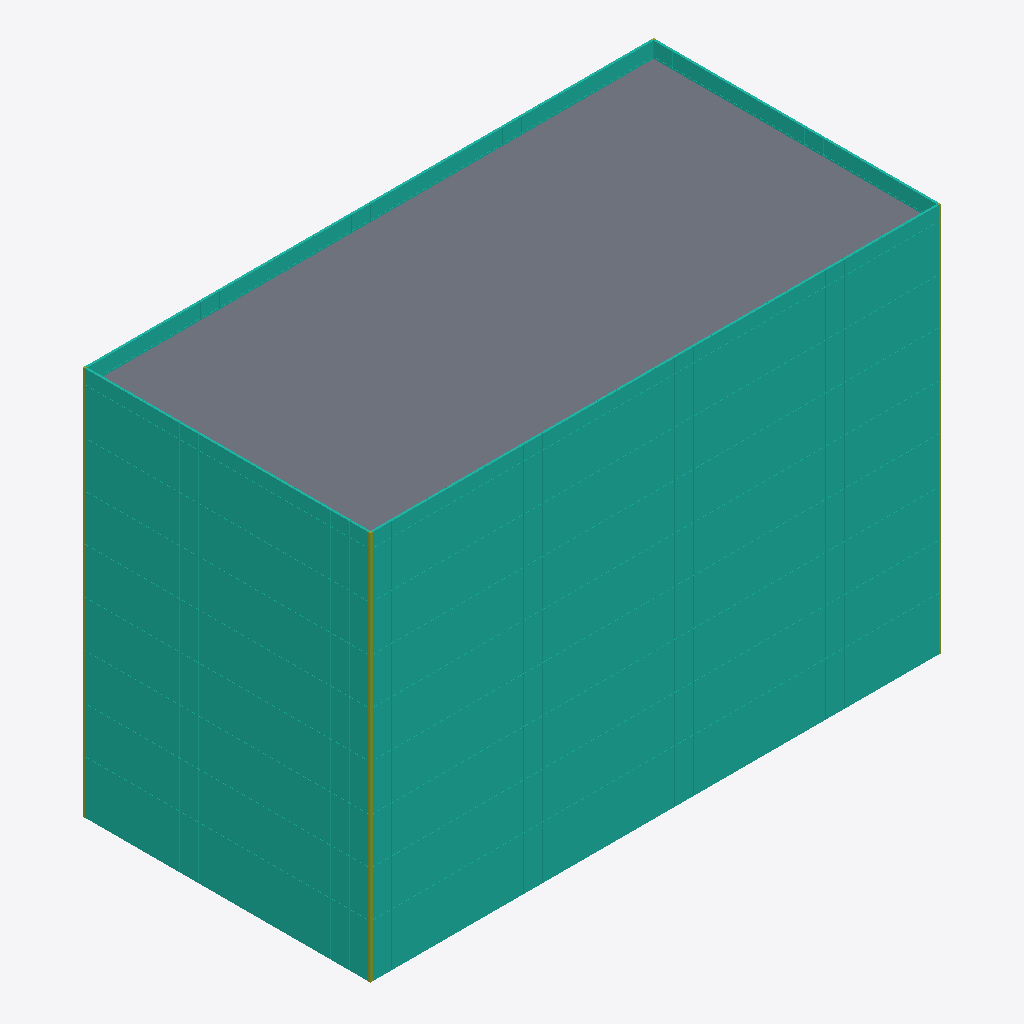
Isometric view of an IFC building model (IFC-SPF (STEP), schema IFC4, length unit millimetre), seen from the south-west, elements coloured by IFC class: 22 curtain walls (teal), 3 members (olive), 1 slab (grey).
Extent 48.4 m × 24.4 m × 33.2 m (x, y, z). Storeys (9): L1 at 0.00 m; L2 at 4.50 m; L3 at 8.40 m; L4 at 12.30 m; L5 at 16.20 m; L6 at 20.10 m; L7 at 24.00 m; L8 at 27.90 m; RF at 31.80 m. Elements (49): 36 IfcCurtainWall, 9 IfcSlab, 4 IfcMember.

HEADER;
FILE_DESCRIPTION(('ViewDefinition [CoordinationView]'),'2;1');
FILE_NAME('facade_bim.ifc','2026-09-23T00:00:00',(''),(''),'IfcOpenShell 0.8.5','facade-bim/scripts/export_ifc.py','');
FILE_SCHEMA(('IFC4'));
ENDSEC;
DATA;
#1=IFCPROJECT('2S7KYq0K9QZfed_IspUA4z',$,'单元式幕墙 BIM（虚构示例建筑）',$,$,$,$,(#10),#5);
#12=IFCSITE('2QA5KAmWfGOhSV0kdMNCcg',$,'场地',$,$,$,$,$,$,$,$,$,$,$);
#13=IFCBUILDING('3tO_0hFrTM9fxaPGZRUk3G',$,'示例办公楼',$,$,$,$,$,$,$,$,$);
#16=IFCBUILDINGSTOREY('3edehYY6XTVQBt7LQ2SCrE',$,'L1',$,$,$,$,$,$,0.0);
#17=IFCBUILDINGSTOREY('0ntoN709HTKvB2tvBlPP5h',$,'L2',$,$,$,$,$,$,4500.0);
#18=IFCBUILDINGSTOREY('3360vg0tLJWvLNU$D_pgQT',$,'L3',$,$,$,$,$,$,8400.0);
#19=IFCBUILDINGSTOREY('2YD0FxzVjKZwNQj0e6oHqq',$,'L4',$,$,$,$,$,$,12300.0);
#20=IFCBUILDINGSTOREY('1lMZyjRIDPSOXPdexkMqox',$,'L5',$,$,$,$,$,$,16200.0);
#21=IFCBUILDINGSTOREY('0iugdNm1nQPuRTv3czB0lQ',$,'L6',$,$,$,$,$,$,20100.0);
#22=IFCBUILDINGSTOREY('04EqukYgfT5wSUwLzLj8ro',$,'L7',$,$,$,$,$,$,24000.0);
#23=IFCBUILDINGSTOREY('0DwlBhS4XHywGspZU7jLsu',$,'L8',$,$,$,$,$,$,27900.0);
#24=IFCBUILDINGSTOREY('1KNT1f709OfhPS1m8u8_sB',$,'RF',$,$,$,$,$,$,31800.0);
#27085=IFCSLAB('0kpmMa90HK$xDvvkcVs8T4',$,'楼板 RF',$,$,#27099,#27094,$,.FLOOR.);
#86=IFCCURTAINWALL('35lgKU34PLzuQpOTcrj6v1',$,'S-L1',$,'单元式幕墙',$,$,$,.USERDEFINED.);
#101=IFCCURTAINWALL('2oL3UKbGrTsPAs4ssamtIc',$,'S-L4',$,'单元式幕墙',$,$,$,.USERDEFINED.);
#91=IFCCURTAINWALL('3lG$hRS4rKOA9_2kvs0_Vj',$,'S-L2',$,'单元式幕墙',$,$,$,.USERDEFINED.);
#111=IFCCURTAINWALL('2FUq_K03nP2Ob$6_vthcZE',$,'S-L6',$,'单元式幕墙',$,$,$,.USERDEFINED.);
#116=IFCCURTAINWALL('1iSxpXiCXTgvItwxoAZRWs',$,'S-L7',$,'单元式幕墙',$,$,$,.USERDEFINED.);
#121=IFCCURTAINWALL('1v7c9Q$fnKQuM78h7Zdx6z',$,'S-L8',$,'单元式幕墙',$,$,$,.USERDEFINED.);
#96=IFCCURTAINWALL('3bzV2AzQbG_e5MVHvX39j$',$,'S-L3',$,'单元式幕墙',$,$,$,.USERDEFINED.);
#106=IFCCURTAINWALL('0qvrBLeV9OyxQiBFYjQYmi',$,'S-L5',$,'单元式幕墙',$,$,$,.USERDEFINED.);
#90=IFCCURTAINWALL('0O6seeyuvVOQJj_nZ3ysjy',$,'W-L1',$,'单元式幕墙',$,$,$,.USERDEFINED.);
#110=IFCCURTAINWALL('0mGZifXM9Og9E56lqsIzrD',$,'W-L5',$,'单元式幕墙',$,$,$,.USERDEFINED.);
#105=IFCCURTAINWALL('1luGpN4$bJkOH29TQ57$5L',$,'W-L4',$,'单元式幕墙',$,$,$,.USERDEFINED.);
#125=IFCCURTAINWALL('2CngZLRanRtgxeQjoUtJv$',$,'W-L8',$,'单元式幕墙',$,$,$,.USERDEFINED.);
#95=IFCCURTAINWALL('3lsEiKhSDIVAA$YVijmIC$',$,'W-L2',$,'单元式幕墙',$,$,$,.USERDEFINED.);
#100=IFCCURTAINWALL('35Ub2xazDLwgcGFze_ImtY',$,'W-L3',$,'单元式幕墙',$,$,$,.USERDEFINED.);
#115=IFCCURTAINWALL('0eyxa1AebIqBy1mefWmY3r',$,'W-L6',$,'单元式幕墙',$,$,$,.USERDEFINED.);
#120=IFCCURTAINWALL('3qLx3vjKLPJhTCtFmWvflI',$,'W-L7',$,'单元式幕墙',$,$,$,.USERDEFINED.);
#126=IFCCURTAINWALL('06GKCX95zLCvrHmfYnllYf',$,'S-RF',$,'单元式幕墙',$,$,$,.USERDEFINED.);
#129=IFCCURTAINWALL('0ZlTow1LXNmAnEmIEPd0Xb',$,'N-RF',$,'单元式幕墙',$,$,$,.USERDEFINED.);
#130=IFCCURTAINWALL('1lnjBuV_nRTvrUmOVjoQFY',$,'W-RF',$,'单元式幕墙',$,$,$,.USERDEFINED.);
#128=IFCCURTAINWALL('10NJNdoB9T2Q5maHfKLkOG',$,'E-RF',$,'单元式幕墙',$,$,$,.USERDEFINED.);
#26904=IFCMEMBER('1fuX0bNhHJ9vrn2Kl6ryWO',$,'转角立柱 1',$,$,#26949,#26913,$,.MULLION.);
#124=IFCCURTAINWALL('3MVDYI$1LMou3Rr3IfrDEQ',$,'N-L8',$,'单元式幕墙',$,$,$,.USERDEFINED.);
#26934=IFCMEMBER('3MdWfznebJlx7OTJq60Egp',$,'转角立柱 4',$,$,#26964,#26943,$,.MULLION.);
#26914=IFCMEMBER('1c$hxFIybN5QHuuPyUMDAs',$,'转角立柱 2',$,$,#26954,#26923,$,.MULLION.);
#123=IFCCURTAINWALL('0iOJfA7PvHQRDDBrGOf1bM',$,'E-L8',$,'单元式幕墙',$,$,$,.USERDEFINED.);
ENDSEC;
